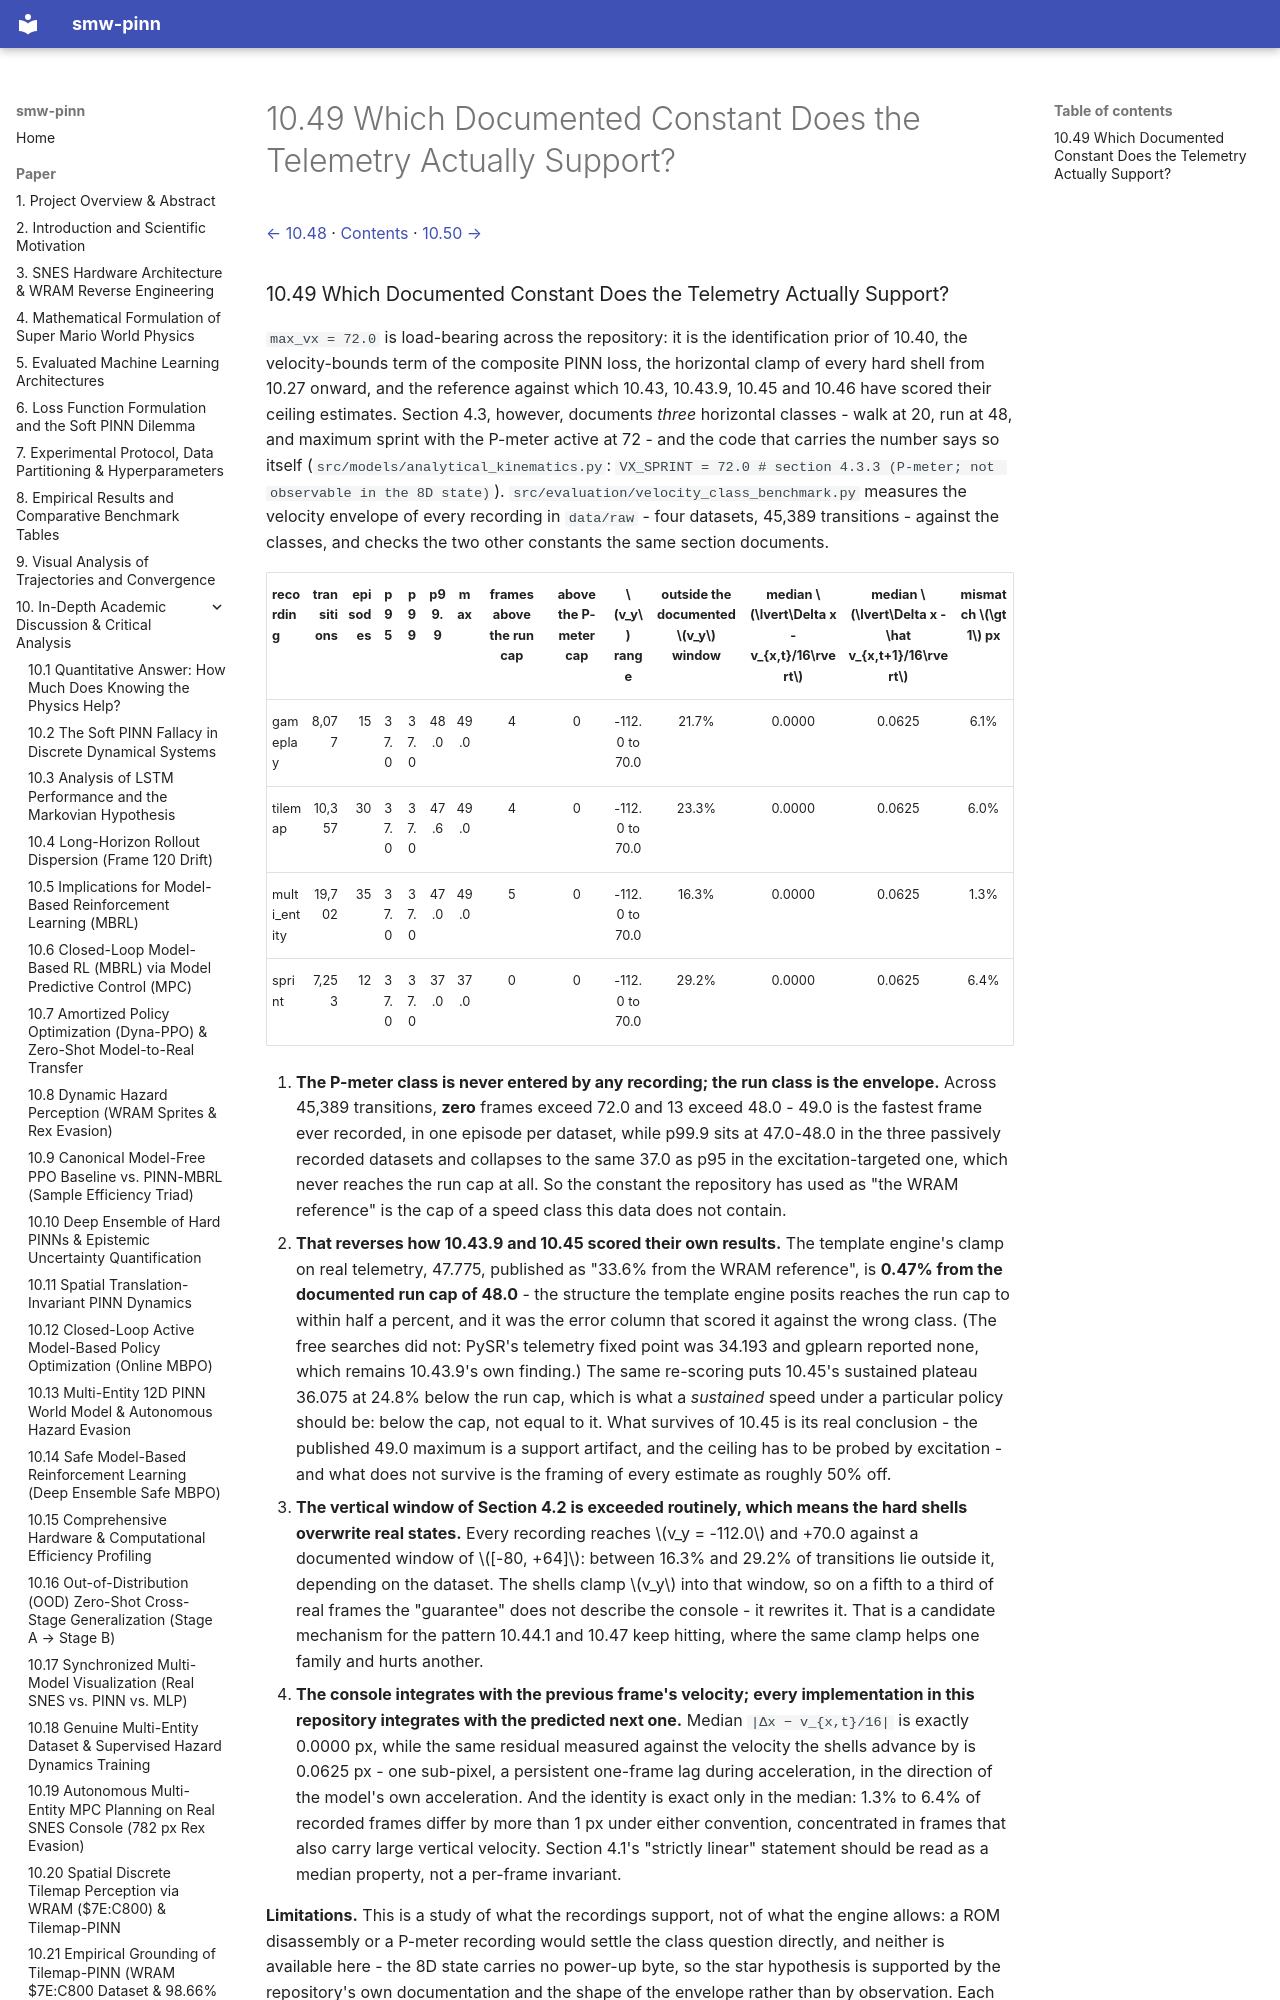

repository: PedroM2626/smw-sciml · page: paper/10-49-which-documented-constant-does-the-telemetry-actually.html · generator: mkdocs

[← 10.48](10-48-what-the-kinematic-violation-figure-actually-measures.md) · [Contents](../../README.md#contents) · [10.50 →](10-50-is-the-coincidence-a-bound-or-the.md)

### 10.49 Which Documented Constant Does the Telemetry Actually Support?

`max_vx = 72.0` is load-bearing across the repository: it is the identification prior of 10.40, the velocity-bounds term of the composite PINN loss, the horizontal clamp of every hard shell from 10.27 onward, and the reference against which 10.43, 10.43.9, 10.45 and 10.46 have scored their ceiling estimates. Section 4.3, however, documents *three* horizontal classes - walk at 20, run at 48, and maximum sprint with the P-meter active at 72 - and the code that carries the number says so itself (`src/models/analytical_kinematics.py`: `VX_SPRINT = 72.0 # section 4.3.3 (P-meter; not observable in the 8D state)`). `src/evaluation/velocity_class_benchmark.py` measures the velocity envelope of every recording in `data/raw` - four datasets, 45,389 transitions - against the classes, and checks the two other constants the same section documents.
